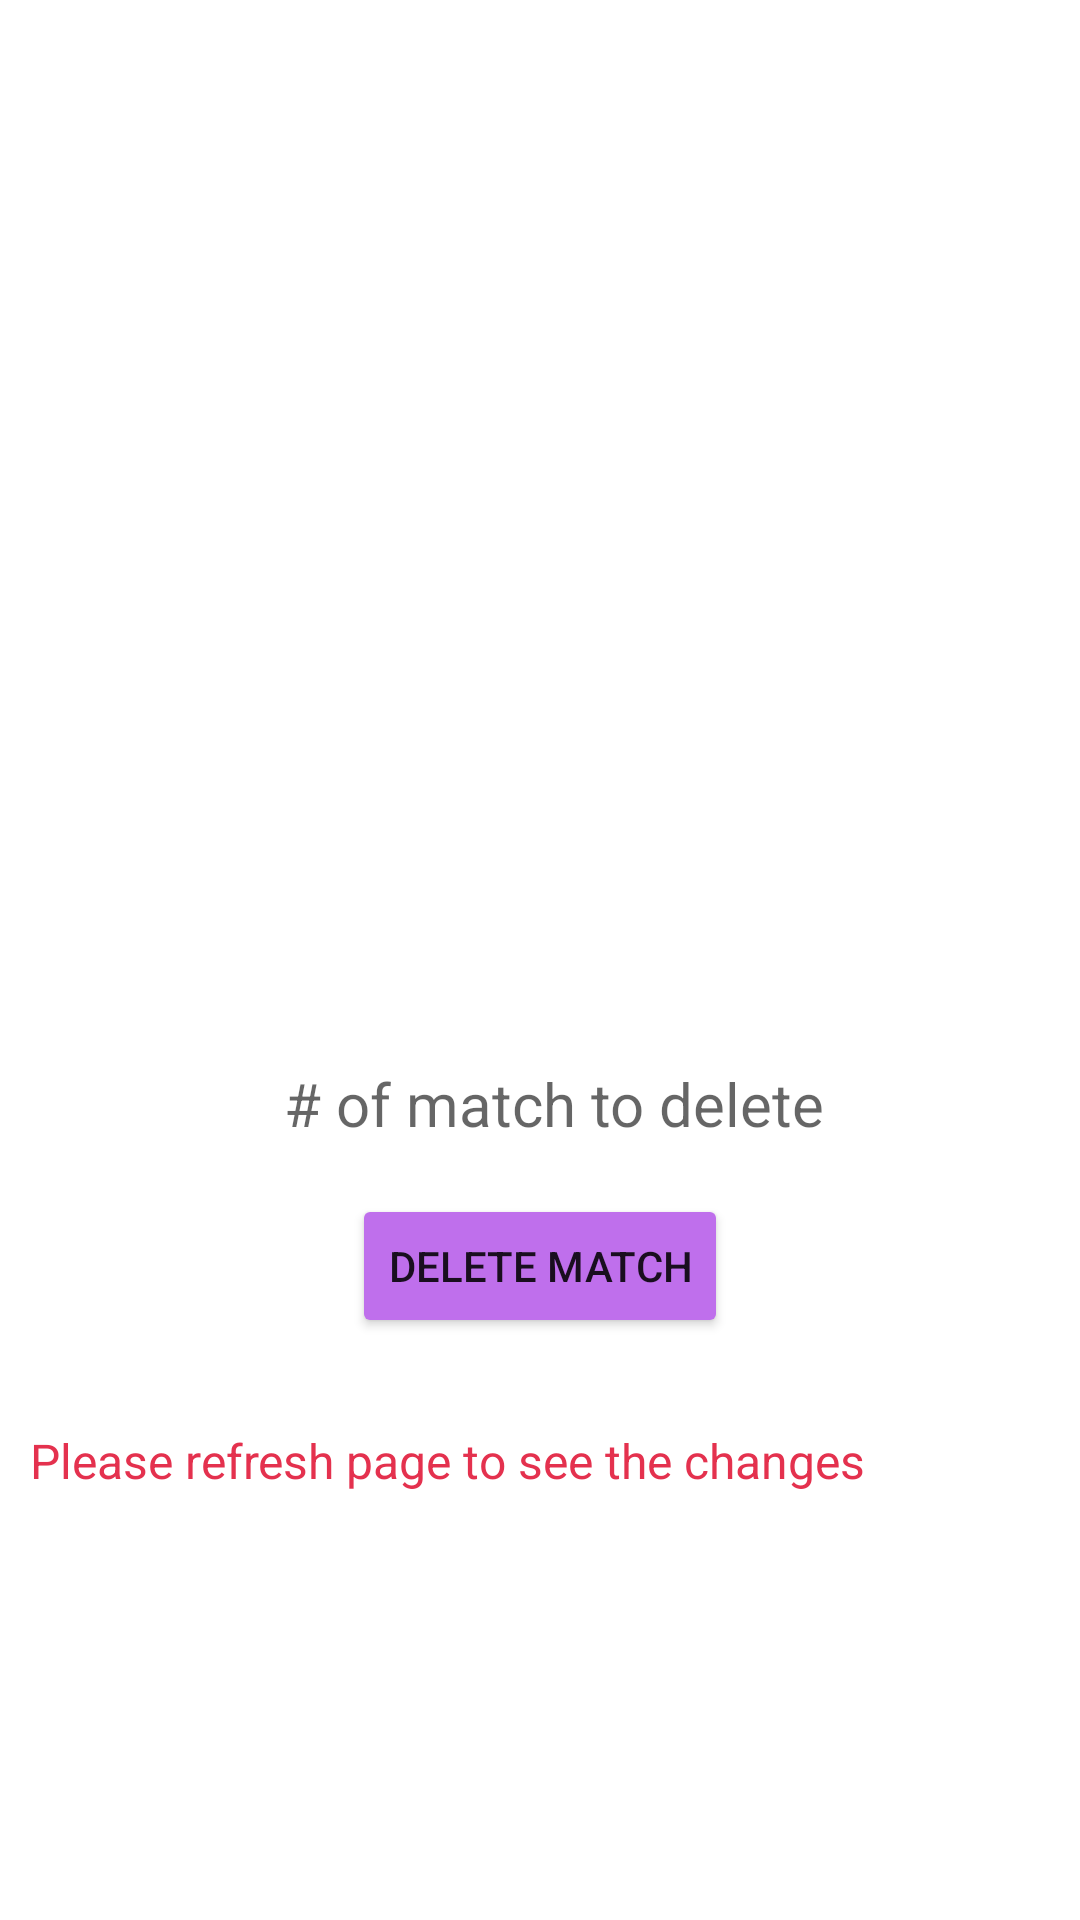

Produce the Android XML layout that renders to this screen, including the resource entries it uses.
<!-- AndroidManifest.xml: application theme Theme.DemoOnlineRead -->
<!-- res/layout/activity_saved_jobs.xml -->
<?xml version="1.0" encoding="utf-8"?>
<LinearLayout xmlns:android="http://schemas.android.com/apk/res/android"
    xmlns:app="http://schemas.android.com/apk/res-auto"
    xmlns:tools="http://schemas.android.com/tools"
    android:layout_width="match_parent"
    android:layout_height="match_parent"
    android:orientation="vertical"
    android:background="@drawable/soft"
    tools:context=".SavedJobs">

    <LinearLayout
        android:layout_width="match_parent"
        android:layout_height="match_parent"
        android:layout_gravity="center_horizontal"
        android:background="#20FFFFFF"
        android:backgroundTint="#20FFFFFF"
        android:gravity="center_horizontal"
        android:orientation="vertical"
        android:paddingLeft="10dp"
        android:paddingTop="20dp"
        android:paddingRight="10dp"
        android:paddingBottom="20dp">
        <TextView
            android:layout_width="350dp"
            android:layout_height="wrap_content"
            android:layout_gravity="center_horizontal"
            android:layout_marginBottom="10dp"
            android:gravity="center_horizontal"
            android:text="Saved Matches"
            android:textColor="#FFFFFF"
            android:textSize="24sp"
            android:textStyle="bold" />

        <TextView
            android:id="@+id/txtMatchesList"
            android:layout_width="match_parent"
            android:layout_height="200dp"
            android:scrollbars="vertical"
            android:text="Matches List with ID"
            android:layout_marginBottom="30dp"
            android:textColor="#FFFFFF"
            android:textSize="20sp"/>

        <TextView
            android:id="@+id/txtMessage2"
            android:layout_width="match_parent"
            android:layout_height="wrap_content"
            android:text="To Delete a match, enter the ID bellow and click Delete Match."
            android:textColor="#FFFFFF"
            android:textSize="20sp"/>

        <TableRow
            android:layout_width="match_parent"
            android:layout_height="wrap_content"
            android:layout_marginBottom="5dp">

            <TextView
                android:id="@+id/txtMatchChange"
                android:layout_width="wrap_content"
                android:layout_height="wrap_content"
                android:textColor="#FFFFFF"
                android:text="Enter ID: "
                android:textSize="20sp" />

            <EditText
                android:id="@+id/inputDelete"
                android:layout_width="250dp"
                android:layout_height="50dp"
                android:layout_marginLeft="5dp"
                android:layout_marginRight="5dp"
                android:ems="10"
                android:background="#FFFFFF"
                android:backgroundTint="#FFFFFF"
                android:hint="# of match to delete"
                android:inputType="textPersonName"
                android:textSize="20sp" />

        </TableRow>

        <Button
            android:id="@+id/btnDeleteMatch"
            android:layout_width="wrap_content"
            android:layout_height="wrap_content"
            android:backgroundTint="#bf6fec"
            android:paddingTop="10dp"
            android:paddingBottom="10dp"
            android:text="Delete Match" />

        <TextView
            android:id="@+id/txtNote2"
            android:layout_width="match_parent"
            android:layout_height="wrap_content"
            android:layout_marginTop="30dp"
            android:gravity="bottom"
            android:text="Please refresh page to see the changes"
            android:textColor="#e4314e"
            android:textSize="16sp" />


    </LinearLayout>

</LinearLayout>
<!-- resources referenced by this layout -->
<resources>
  <style name="Theme.DemoOnlineRead" parent="Theme.MaterialComponents.DayNight.DarkActionBar">
          
          <item name="colorPrimary">@color/purple_500</item>
          <item name="colorPrimaryVariant">@color/purple_700</item>
          <item name="colorOnPrimary">@color/white</item>
          
          <item name="colorSecondary">@color/teal_200</item>
          <item name="colorSecondaryVariant">@color/teal_700</item>
          <item name="colorOnSecondary">@color/black</item>
          
          <item name="android:statusBarColor" tools:targetApi="l">?attr/colorPrimaryVariant</item>
          
      </style>
  <color name="purple_500">#6a1b74</color>
  <color name="purple_700">#6a1b74</color>
  <color name="white">#FFFFFFFF</color>
  <color name="teal_200">#FF03DAC5</color>
  <color name="teal_700">#FF018786</color>
  <color name="black">#FF000000</color>
</resources>
